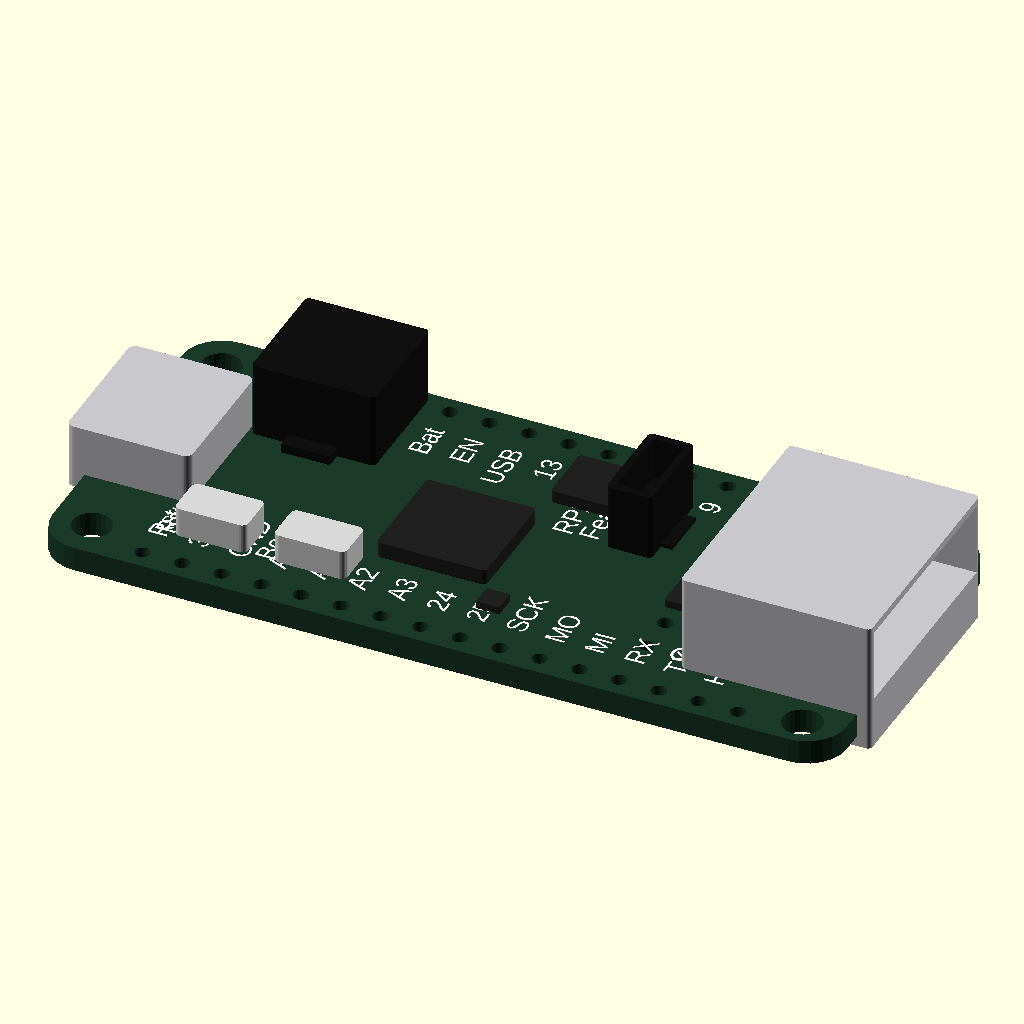
Cell 1: rendered with the file's own defaults.
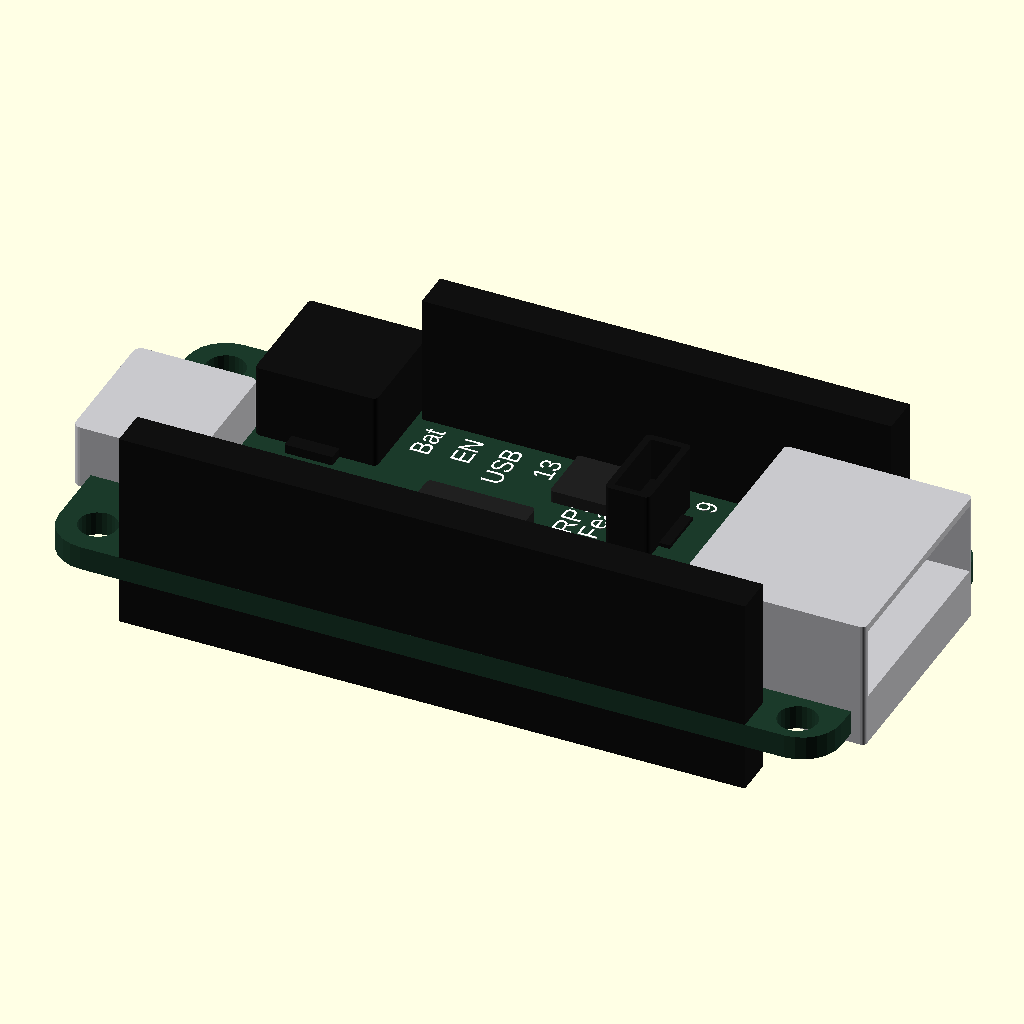
Cell 2: the same model with fit_headers = true.
The same orthographic view direction (rotation 55°, 0°, 25°; colour scheme Cornfield) for every cell, with the view re-fitted per cell, so scale and position can differ between cells.
The OpenSCAD source (v2/cad/parts/feather_rp2040_dvi.scad):
// feather_rp2040_dvi.scad - Adafruit 5710, Feather RP2040 with DVI Output Port.
//
// WHAT THIS IS
//   A reference body for the v2 enclosure, not a replica of the board. The
//   outline, the four mounting holes, every connector that has to reach a wall
//   or a cable, and the tallest thing above and below the PCB are modelled to
//   the measured value. Everything else - the QFN, the flash, the resistor
//   packs - is a rough block, because a pocket does not care what shape a
//   passive is. That is the asset library's own rule (cmtl-3d-assets README)
//   and it is the right one.
//
// WHERE THE NUMBERS COME FROM
//   Adafruit publish a CAD model of this board in Adafruit_CAD_Parts. The
//   local copy is
//     v2/parts/models/5710 Feather RP2040 DVI.step     (gitignored)
//     v2/parts/models/5710 Feather RP2040 DVI.stl      (gitignored)
//   and every [step] figure below was computed from the B-rep of that STEP
//   with OpenCASCADE (OCP) - exact bounding boxes, cylindrical-face axes and
//   radii, and plane sections to find which way each socket opens. It is NOT
//   read off a drawing and it is NOT the faceted STL: where the two differ,
//   this file carries the B-rep value and v2/parts/board-models.md says so.
//
//   Tags used below:
//     [step]      measured from Adafruit's STEP by B-rep query. Re-derivable.
//     [vendor]    published by Adafruit in words (product page / Learn guide).
//     [silk]      read off Adafruit's own render of the board.
//     [derived]   arithmetic on a tagged value, shown inline.
//     [spec]      the published Feather mechanical standard.
//     [UNSOURCED] not established. Listed in v2/parts/board-models.md section 5.
//
//   Full provenance, including the three places this file corrects
//   v2/parts/hdmi-feather.md: v2/parts/board-models.md.
//
// FRAME
//   This is Adafruit's own model frame, unrotated and unmirrored, so every
//   coordinate here can be checked against the STEP directly.
//     x  0 .. 50.800   along the long axis. x = 0 is the USB-C end,
//                      x = 50.800 is the HDMI end.
//     y  0 .. 22.860   along the short axis. y = 1.270 carries the 16-pin
//                      row, y = 21.654 the 12-pin row.
//     z  0 at the PCB's BOTTOM face, +z up through the components.
//                      PCB top face = 1.570.
//   Right-handed. The HDMI shell is the only thing below z = 0.
//
// RENDER
//   openscad -o /tmp/feather.stl v2/cad/parts/feather_rp2040_dvi.scad
//   openscad -D 'part="envelope"' -o /tmp/f_env.stl v2/cad/parts/feather_rp2040_dvi.scad
//   An empty or tiny mesh is a failure symptom, not a quiet pass.

// --------------------------------------------------------------- build config

// 24 is enough to see a Ø2.5 hole is round; 96 is enough to cut one.
$fn = $preview ? 24 : 96;

// "board"     every modelled body, the way the real board is populated
// "pcb"       the bare PCB only
// "envelope"  one worst-case block, for interference checks
// "silk"      the silkscreen legends alone, 0.02 proud of the PCB
// "ports"     only the things that must reach an enclosure wall
part = "board";

// The board ships with its headers LOOSE and this build solders wires to the
// pads instead (v2/parts/hdmi-feather.md section 2.3: male pin tails would add
// ~3 mm below the PCB and break the -3.00 channel floor). Set true to model
// them anyway and see what they cost.
fit_headers = false;

// Silkscreen is drawn by the "board" view too, because the whole point of the
// v2 deck is that these boards are seen through clear acrylic. It is cheap -
// a 0.02 mm extrusion - but it is text(), so turn it off while iterating.
show_silk = true;

// ----------------------------------------------------------------- parameters
// ---- PCB -------------------------------------------------------------------

pcb_l      = 50.800;  // [step] board solid, x 0.000 .. 50.800 (= 2.000 in)
pcb_w      = 22.860;  // [step] board solid, y 0.000 .. 22.860 (= 0.900 in)
pcb_t      =  1.570;  // [step] board solid, z 0.000 .. 1.570
//  2.540, not the ~1.90 that a scan of the faceted STL gave. The B-rep carries
//  four R2.540 cylindrical faces centred 2.540 in from both edges at every
//  corner - i.e. 0.100 in, which is the Feather standard's own corner. The two
//  USB-end mounting holes are CONCENTRIC with their corner arcs; the two HDMI-
//  end holes are not (see below), which is the whole trap of this footprint.
pcb_corner_r = 2.540; // [step] four corner arcs, R2.540 at (2.540|48.260, 2.540|20.320)

// ---- mounting: the trapezoid, not a rectangle ------------------------------
//  Adafruit moved the HDMI-end pair 0.635 outboard to clear the connector
//  shell, and they drilled it 0.040 larger while they were there. Four
//  numbers, four different values - do not pattern this from one corner.
//      USB end   y 2.540 / 20.320   pitch 17.780 (0.700 in)   O2.500
//      HDMI end  y 1.905 / 20.955   pitch 19.050 (0.750 in)   O2.540
//      columns   x 2.540 / 48.260   pitch 45.720 (1.800 in)
//  v2/parts/stack.md section 5.4's ruling stands: a O2.50 hole takes M2, not
//  M2.5 (M2.5 clearance is O2.7-2.9 and will not pass). The HDMI pair's O2.540
//  does not change that - it is still under M2.5 clearance.
mount_x_usb   =  2.540;  // [step] hole axis, USB end
mount_x_hdmi  = 48.260;  // [step] hole axis, HDMI end
mount_y_usb   = [ 2.540, 20.320];  // [step] both USB-end holes
mount_y_hdmi  = [ 1.905, 20.955];  // [step] both HDMI-end holes
mount_d_usb   =  2.500;  // [step] cylinder diameter, USB end
mount_d_hdmi  =  2.540;  // [step] cylinder diameter, HDMI end - 0.040 LARGER

// ---- HDMI receptacle, Molex 47151-0001 --------------------------------------
//  The tallest thing on the board, the only thing below it, and the one part
//  whose position decides the whole placement. Two envelopes are given because
//  they do different jobs: the SHELL is what a wall aperture has to pass, the
//  GROSS box is what a pocket has to clear.
hdmi_x0       = 39.524;  // [step] gross box, rear-most point
hdmi_x1       = 51.686;  // [step] gross box, front face (0.886 past the PCB)
hdmi_y0       =  3.905;  // [step] gross box
hdmi_y1       = 18.918;  // [step] gross box
hdmi_z0       = -0.636;  // [step] gross box, through-hole shield tabs
hdmi_z1       =  7.789;  // [step] gross box, top
hdmi_shell_w  = 15.000;  // [step] clean shell, y 3.912 .. 18.912
hdmi_shell_y  = 11.412;  // [step] shell centre; board centre is 11.430,
                         //   so the shell sits 0.018 toward y = 0  [derived]
hdmi_mouth_z0 =  2.205;  // [step] shell section at the mouth, x >= 49.5
hdmi_mouth_z1 =  7.755;  // [step] ... 5.550 tall, 15.000 wide
hdmi_wall_t   =  0.450;  // [step] shell wall, from the mouth section's area
                         //   (18.027 mm2 round a 15.000 x 5.550 ring) [derived]

// ---- USB-C, mid-mount -------------------------------------------------------
usbc_x0 = -1.182;  // [step] protrudes 1.182 past the PCB edge at x = 0
usbc_x1 =  6.730;  // [step]
usbc_y0 =  6.954;  // [step] y centre 11.430 = the PCB centre exactly [derived]
usbc_y1 = 15.906;  // [step]
usbc_z0 =  0.564;  // [step] mid-mount: it sits INSIDE the board, but its
usbc_z1 =  4.776;  // [step] lowest point is still 0.564 ABOVE the PCB bottom,
                   //   so nothing of it protrudes below. Only the HDMI does.

// ---- battery socket, JST PH 2-pin ------------------------------------------
//  SIDE ENTRY, facing +y - out the long edge that carries the 12-pin row.
//  v2/parts/hdmi-feather.md section 2.5 calls this top-entry, from a photo.
//  The B-rep says otherwise and says it three ways: the housing's y = 22.453
//  face is an open ring (section area 10.100 against a 15.040 mid-body), both
//  y-end walls are solid, and each contact runs 8.200 mm along y with its
//  blade at z 4.170 .. 4.920 and its solder tail bent down to the pads at
//  z 1.570 .. 2.320. A top-entry PH has neither of those. Adafruit's own
//  render agrees. See v2/parts/board-models.md section 4.1.
jst_ph_x0 =  6.972;  // [step] housing
jst_ph_x1 = 14.872;  // [step]
jst_ph_y0 = 14.853;  // [step] housing
jst_ph_y1 = 22.453;  // [step] MOUTH - 0.407 inside the PCB edge at 22.860
jst_ph_z1 =  6.370;  // [step] top; 4.800 above the PCB top face [derived]
jst_ph_tail_y0 = 13.853;  // [step] solder tails reach back to here

// ---- STEMMA QT, JST SH 4-pin -----------------------------------------------
//  TOP ENTRY. Same three tests, opposite answer: the z = 5.870 face is a ring
//  of 6.418 mm2 (a 0.4 mm wall round a 2.900 x 6.000 outline), both x-end
//  walls are solid at 21.590 and 22.984 mm2, and the four contacts lie flat on
//  the board. Adafruit's EAGLE package is called JST_SH4_RA, which is what put
//  "right angle" into the earlier reading; the geometry is not right-angled.
qt_x0 = 30.478;  // [step] housing
qt_x1 = 33.378;  // [step] housing; SMT tails run on to 34.078
qt_y0 = 13.095;  // [step]
qt_y1 = 19.095;  // [step]
qt_z0 =  1.620;  // [step]
qt_z1 =  5.870;  // [step] 4.300 above the PCB top face [derived]
qt_tail_x1 = 34.078;  // [step] solder tails
qt_pitch   =  1.000;  // [step] contacts at y 14.595, 15.595, 16.595, 17.595

// ---- the two 0.1 in header rows ---------------------------------------------
//  Pitch, count and the 16-pin row are exactly the Feather standard. The
//  12-pin row is NOT: the B-rep puts it at y = 21.654, which makes the row
//  separation 20.384 and not the published 0.800 in = 20.320. The faceted STL
//  reads 21.590 and that is what v2/parts/hdmi-feather.md section 2.7 carries.
//  0.064 mm does not matter to a pocket; it matters to anyone laying out a
//  mating board, so the measured value is the one kept here.
hdr_pitch   =  2.540;  // [step] = 0.100 in, both rows
hdr_drill   =  1.000;  // [step] plated hole diameter, both rows
hdr16_y     =  1.270;  // [step] 16-pin row (JP1), 0.050 in from the long edge
hdr16_x0    =  6.350;  // [step] pin 1 of JP1 is at the HDMI end, x = 44.450
hdr16_n     = 16;      // [step]
hdr12_y     = 21.654;  // [step] 12-pin row (JP3) - NOT 21.590, see above
hdr12_x0    = 16.510;  // [step] pin 1 of JP3 is at the USB end
hdr12_n     = 12;      // [step]
hdr_body_h  =  8.500;  // [UNSOURCED] a 0.1 in female header's insulator, if
                       //   one is ever fitted. The board ships headers loose
                       //   and none is in the CAD model. Not used by default.
hdr_tail_h  =  3.000;  // [UNSOURCED] male pin tails below the PCB, if fitted.
                       //   This is the number that breaks the -3.00 channel
                       //   floor; measure it before you solder anything in.

// The two extra plated pads on the HDMI side: CEC and UTILITY.
pad_cec_u_x =  36.830;  // [step] both at x = 36.830, O1.000
pad_cec_y   =   5.080;  // [step]
pad_util_y  =   7.620;  // [step]

// ---- the rest, deliberately rough ------------------------------------------
rp2040_x0 = 18.788; rp2040_y0 =  6.660;  // [step] QFN-56, 7.000 x 7.000
rp2040_s  =  7.000; rp2040_h  =  1.000;  // [step] z 1.570 .. 2.570
flash_x0  = 25.621; flash_y0  = 15.907;  // [step] USON8 4x4, 8 MB QSPI
flash_w   =  4.002; flash_d   =  4.000; flash_h = 0.800;  // [step]
npx_x0    = 26.250; npx_y0    =  4.330;  // [step] SK6805-1515 status NeoPixel
npx_s     =  1.500; npx_h     =  0.480;  // [step]
btn_y0    =  3.680; btn_y1    =  6.480;  // [step] both tactile buttons
btn_z1    =  3.470; btn_x     = [7.225, 13.575];  // [step] 4.600 wide each
btn_w     =  4.600;                      // [step] 11.825-7.225 = 18.175-13.575
//  Which is which. Adafruit's own render prints the legend to the lower-left
//  of each button and the button body covers the end of the word, but the
//  fragments are unambiguous: "Rese..." on the one nearer the USB-C, "Boo..."
//  on the other. Low-confidence but checkable in two seconds on a real board -
//  see board-models.md section 5.
btn_name  = ["Rst", "Boot"];             // [silk, partly occluded]
respack_x0 = 36.094; respack_w = 1.600;  // [step] R14/R15, the "220 Pack"
respack_y  = [9.079, 13.143];            // [step] two packs, 3.050 tall each
respack_d  =  3.050; respack_h = 0.500;  // [step]

// ---- derived ----------------------------------------------------------------

pcb_top     = pcb_t;                              // 1.570
tallest_up  = hdmi_z1 - pcb_top;                  // 6.219 [derived]
deepest_dn  = -hdmi_z0;                           // 0.636 [derived]
overall_l   = hdmi_x1 - usbc_x0;                  // 52.868; Adafruit say 53.0
overall_h   = hdmi_z1 - hdmi_z0;                  // 8.425; Adafruit say 7.7,
                                                  //   which ignores the tabs

// ------------------------------------------------------------------- helpers

// A rounded-corner plate. Local to this file on purpose: these part models are
// meant to be droppable into any assembly without dragging a library behind.
module _rbox(w, d, h, r) {
    if (r <= 0) cube([w, d, h]);
    else linear_extrude(height = h)
        offset(r = r) offset(r = -r) square([w, d]);
}

module _block(x0, y0, z0, x1, y1, z1, r = 0) {
    translate([x0, y0, z0]) _rbox(x1 - x0, y1 - y0, z1 - z0, r);
}

// --------------------------------------------------------------------- bodies

// The bare PCB: outline, corner arcs, four mounting holes, both header rows
// and the two breakout pads. Drilled, so a mating plate can be checked against
// it by intersection rather than by trust.
module fw_pcb(l = pcb_l, w = pcb_w, t = pcb_t, r = pcb_corner_r,
              drill = true) {
    difference() {
        _rbox(l, w, t, r);
        if (drill) {
            fw_mount_holes(through = t);
            fw_header_holes(through = t);
            for (p = [[pad_cec_u_x, pad_cec_y], [pad_cec_u_x, pad_util_y]])
                translate([p[0], p[1], -1]) cylinder(d = hdr_drill, h = t + 2);
        }
    }
}

// The four mounting holes as cut geometry. Takes its own diameters so a
// carrier can call it for a clearance pattern without editing this file.
module fw_mount_holes(through = 4.0, d_usb = mount_d_usb, d_hdmi = mount_d_hdmi) {
    for (y = mount_y_usb)
        translate([mount_x_usb, y, -1]) cylinder(d = d_usb, h = through + 2);
    for (y = mount_y_hdmi)
        translate([mount_x_hdmi, y, -1]) cylinder(d = d_hdmi, h = through + 2);
}

module fw_header_holes(through = 4.0, d = hdr_drill) {
    for (i = [0 : hdr16_n - 1])
        translate([hdr16_x0 + i * hdr_pitch, hdr16_y, -1])
            cylinder(d = d, h = through + 2);
    for (i = [0 : hdr12_n - 1])
        translate([hdr12_x0 + i * hdr_pitch, hdr12_y, -1])
            cylinder(d = d, h = through + 2);
}

// Molex 47151-0001, right-angle HDMI Type A. Drawn as the gross box with the
// mouth's bore taken out of the front, so the model shows which 15.000 x 5.550
// of it a wall aperture actually has to pass.
module fw_hdmi(x0 = hdmi_x0, x1 = hdmi_x1, y0 = hdmi_y0, y1 = hdmi_y1,
               z0 = hdmi_z0, z1 = hdmi_z1, wall = hdmi_wall_t,
               mz0 = hdmi_mouth_z0, mz1 = hdmi_mouth_z1) {
    difference() {
        _block(x0, y0, z0, x1, y1, z1, 0.3);
        // the Type A opening, cut back 6.0 mm from the front face
        translate([x1 - 6.0, y0 + wall, mz0 + wall])
            cube([6.1, (y1 - y0) - 2 * wall, (mz1 - mz0) - 2 * wall]);
    }
}

// The aperture a wall needs for the shell, as a solid, at the shell's own
// y centre. Clearance is the caller's: pass what the build allows.
module fw_hdmi_aperture(clear = 0.5, depth = 10.0) {
    translate([hdmi_x1 - depth, hdmi_shell_y - (hdmi_shell_w / 2 + clear),
               hdmi_mouth_z0 - clear])
        cube([depth + 1, hdmi_shell_w + 2 * clear,
              (hdmi_mouth_z1 - hdmi_mouth_z0) + 2 * clear]);
}

module fw_usbc() { _block(usbc_x0, usbc_y0, usbc_z0, usbc_x1, usbc_y1, usbc_z1, 0.5); }

// Side-entry, mouth at +y. The notch is cosmetic but it is the fastest way to
// see, in an assembly view, that the cable leaves across the board's long edge
// and not straight up into the acrylic.
module fw_jst_ph() {
    difference() {
        union() {
            _block(jst_ph_x0, jst_ph_y0, pcb_top, jst_ph_x1, jst_ph_y1, jst_ph_z1, 0.3);
            _block(jst_ph_x0 + 2.4, jst_ph_tail_y0, pcb_top,
                   jst_ph_x1 - 2.4, jst_ph_y0 + 0.1, pcb_top + 0.6);
        }
        translate([jst_ph_x0 + 0.8, jst_ph_y1 - 3.0, pcb_top + 0.8])
            cube([(jst_ph_x1 - jst_ph_x0) - 1.6, 3.1, (jst_ph_z1 - pcb_top) - 1.6]);
    }
}

// Top entry: the bore opens upward, which is why nothing can be plugged into
// it once 12.70 mm of acrylic is 6.35 mm above the wiring plane.
module fw_stemma_qt() {
    difference() {
        union() {
            _block(qt_x0, qt_y0, qt_z0, qt_x1, qt_y1, qt_z1, 0.3);
            _block(qt_x1, qt_y0 + 1.4, pcb_top, qt_tail_x1, qt_y1 - 1.4, pcb_top + 0.25);
        }
        translate([qt_x0 + 0.45, qt_y0 + 0.45, qt_z1 - 2.8])
            cube([(qt_x1 - qt_x0) - 0.9, (qt_y1 - qt_y0) - 0.9, 2.9]);
    }
}

module fw_buttons() {
    for (x = btn_x) _block(x, btn_y0, pcb_top, x + btn_w, btn_y1, btn_z1, 0.4);
}

// Everything that is only here so the board reads as a board through acrylic.
module fw_passives() {
    _block(rp2040_x0, rp2040_y0, pcb_top,
           rp2040_x0 + rp2040_s, rp2040_y0 + rp2040_s, pcb_top + rp2040_h, 0.3);
    _block(flash_x0, flash_y0, pcb_top,
           flash_x0 + flash_w, flash_y0 + flash_d, pcb_top + flash_h, 0.2);
    _block(npx_x0, npx_y0, pcb_top,
           npx_x0 + npx_s, npx_y0 + npx_s, pcb_top + npx_h, 0.1);
    for (y = respack_y)
        _block(respack_x0, y, pcb_top,
               respack_x0 + respack_w, y + respack_d, pcb_top + respack_h, 0.1);
}

// Optional, and off by default. See fit_headers above.
module fw_headers(body_h = hdr_body_h, tail_h = hdr_tail_h) {
    for (row = [[hdr16_x0, hdr16_y, hdr16_n], [hdr12_x0, hdr12_y, hdr12_n]]) {
        span = (row[2] - 1) * hdr_pitch + hdr_pitch;
        translate([row[0] - hdr_pitch / 2, row[1] - hdr_pitch / 2, pcb_top])
            cube([span, hdr_pitch, body_h]);
        translate([row[0] - hdr_pitch / 2, row[1] - hdr_pitch / 2, -tail_h])
            cube([span, hdr_pitch, tail_h]);
    }
}

// --------------------------------------------------------------------- silk
//  The legends, as Adafruit print them. Read off Adafruit's own render of the
//  board (5710 Feather RP2040 DVI.jpg, shipped beside the STEP) and identical
//  to the list in v2/parts/hdmi-feather.md section 2.7.
//
//  NOTE, because it is a trap: the 16-pin row has FIFTEEN labels over SIXTEEN
//  holes. Pins 14 and 15 are both +3V3 and only one of them is printed. Do not
//  count silk to find a pin; count holes.

silk_h    = 0.020;  // [derived] thin enough to be a surface, thick enough to mesh
silk_size = 1.30;   // [derived] legible at 1:1 under 12.70 mm of acrylic

// 16-pin row (JP1), pin 1 at the HDMI end, printed along the row.
silk_jp1 = ["Rst", "3.3V", "GND", "A0", "A1", "A2", "A3", "24",
            "25", "SCK", "MO", "MI", "RX", "TX", "HPD"];
// 12-pin row (JP3), pin 1 at the USB end.
silk_jp3 = ["Bat", "EN", "USB", "13", "12", "11", "10", "9", "6", "5",
            "SCL", "SDA"];

module fw_silk(h = silk_h, size = silk_size) {
    color("white") translate([0, 0, pcb_top]) linear_extrude(height = h) {
        // JP1: labels run inboard of the row, reading along the board.
        for (i = [0 : len(silk_jp1) - 1])
            translate([hdr16_x0 + i * hdr_pitch, hdr16_y + 1.9])
                rotate([0, 0, 90]) text(silk_jp1[i], size = size,
                                        halign = "left", valign = "center");
        for (i = [0 : len(silk_jp3) - 1])
            translate([hdr12_x0 + i * hdr_pitch, hdr12_y - 1.9])
                rotate([0, 0, 90]) text(silk_jp3[i], size = size,
                                        halign = "right", valign = "center");
        // the two tactile buttons
        for (i = [0 : len(btn_x) - 1])
            translate([btn_x[i] - 0.6, btn_y0]) rotate([0, 0, 90])
                text(btn_name[i], size = size, halign = "left", valign = "center");
        // the two breakout pads
        translate([pad_cec_u_x + 1.5, pad_cec_y])
            text("C", size = size, valign = "center");
        translate([pad_cec_u_x + 1.5, pad_util_y])
            text("U", size = size, valign = "center");
        // board name, three lines, as printed beside the RP2040
        translate([27.5, 16.5]) rotate([0, 0, 90])
            text("RP2040", size = size, halign = "center", valign = "center");
        translate([29.1, 16.5]) rotate([0, 0, 90])
            text("Feather", size = size, halign = "center", valign = "center");
        translate([30.7, 16.5]) rotate([0, 0, 90])
            text("DVI", size = size, halign = "center", valign = "center");
    }
}

// ------------------------------------------------------------------ assembly

// Only the bodies that have to reach an enclosure wall or a cable. This is the
// view to intersect a carrier against.
module fw_ports() {
    fw_hdmi();
    fw_usbc();
    fw_jst_ph();
    fw_stemma_qt();
}

module fw_board(headers = fit_headers, silk = show_silk) {
    color("#1b3a2a") fw_pcb();
    color("#c8c8cc") fw_hdmi();
    color("#c8c8cc") fw_usbc();
    color("#101010") fw_jst_ph();
    color("#101010") fw_stemma_qt();
    color("#d8d8d8") fw_buttons();
    color("#202020") fw_passives();
    if (headers) color("#101010") fw_headers();
    if (silk) fw_silk();
}

// One block at the worst case on every axis, for the cheap interference test.
// A mock that fits guarantees a board that fits, never the other way round.
module fw_envelope(margin = 0) {
    translate([usbc_x0 - margin, -margin, hdmi_z0 - margin])
        cube([overall_l + 2 * margin,
              pcb_w + 2 * margin,
              overall_h + 2 * margin]);
}

// ----------------------------------------------------------------- interfaces

// Mounting-hole centres, as [x, y, diameter]. A carrier should pattern its
// bosses from THIS, not from a rectangle.
function fw_mount_points() = [
    [mount_x_usb,  mount_y_usb[0],  mount_d_usb ],
    [mount_x_usb,  mount_y_usb[1],  mount_d_usb ],
    [mount_x_hdmi, mount_y_hdmi[0], mount_d_hdmi],
    [mount_x_hdmi, mount_y_hdmi[1], mount_d_hdmi]
];

// The HDMI shell, as [y_centre, width, z_lo, z_hi, x_face]. Everything a wall
// aperture needs, with no height taken from the gross box by accident.
function fw_hdmi_shell() =
    [hdmi_shell_y, hdmi_shell_w, hdmi_mouth_z0, hdmi_mouth_z1, hdmi_x1];

// ---------------------------------------------------------------------- main

if      (part == "board")    fw_board();
else if (part == "pcb")      fw_pcb();
else if (part == "envelope") fw_envelope();
else if (part == "silk")     fw_silk();
else if (part == "ports")    fw_ports();
else assert(false, "part must be board, pcb, envelope, silk or ports");

echo(str("5710  pcb=", pcb_l, " x ", pcb_w, " x ", pcb_t,
         "  overall=", overall_l, " x ", pcb_w, " x ", overall_h,
         "  above_pcb=", tallest_up, "  below_pcb=", deepest_dn,
         "  hdmi_face_x=", hdmi_x1, " (", hdmi_x1 - pcb_l, " past the edge)",
         "  mounts=", fw_mount_points()));
Parameter table extracted from the source (name, type, default, range or options):
part: string, default "board"
fit_headers: bool, default false
show_silk: bool, default true
pcb_l: number, default 50.8
pcb_w: number, default 22.86
pcb_t: number, default 1.57
pcb_corner_r: number, default 2.54
mount_x_usb: number, default 2.54
mount_x_hdmi: number, default 48.26
mount_y_usb: vector, default [2.54, 20.32]
mount_y_hdmi: vector, default [1.905, 20.955]
mount_d_usb: number, default 2.5
mount_d_hdmi: number, default 2.54
hdmi_x0: number, default 39.524
hdmi_x1: number, default 51.686
hdmi_y0: number, default 3.905
hdmi_y1: number, default 18.918
hdmi_z0: number, default -0.636
hdmi_z1: number, default 7.789
hdmi_shell_w: number, default 15
hdmi_shell_y: number, default 11.412
hdmi_mouth_z0: number, default 2.205
hdmi_mouth_z1: number, default 7.755
hdmi_wall_t: number, default 0.45
usbc_x0: number, default -1.182
usbc_x1: number, default 6.73
usbc_y0: number, default 6.954
usbc_y1: number, default 15.906
usbc_z0: number, default 0.564
usbc_z1: number, default 4.776
jst_ph_x0: number, default 6.972
jst_ph_x1: number, default 14.872
jst_ph_y0: number, default 14.853
jst_ph_y1: number, default 22.453
jst_ph_z1: number, default 6.37
jst_ph_tail_y0: number, default 13.853
qt_x0: number, default 30.478
qt_x1: number, default 33.378
qt_y0: number, default 13.095
qt_y1: number, default 19.095
qt_z0: number, default 1.62
qt_z1: number, default 5.87
qt_tail_x1: number, default 34.078
qt_pitch: number, default 1
hdr_pitch: number, default 2.54
hdr_drill: number, default 1
hdr16_y: number, default 1.27
hdr16_x0: number, default 6.35
hdr16_n: number, default 16
hdr12_y: number, default 21.654
hdr12_x0: number, default 16.51
hdr12_n: number, default 12
hdr_body_h: number, default 8.5
hdr_tail_h: number, default 3
pad_cec_u_x: number, default 36.83
pad_cec_y: number, default 5.08
pad_util_y: number, default 7.62
btn_w: number, default 4.6
respack_y: vector, default [9.079, 13.143]
